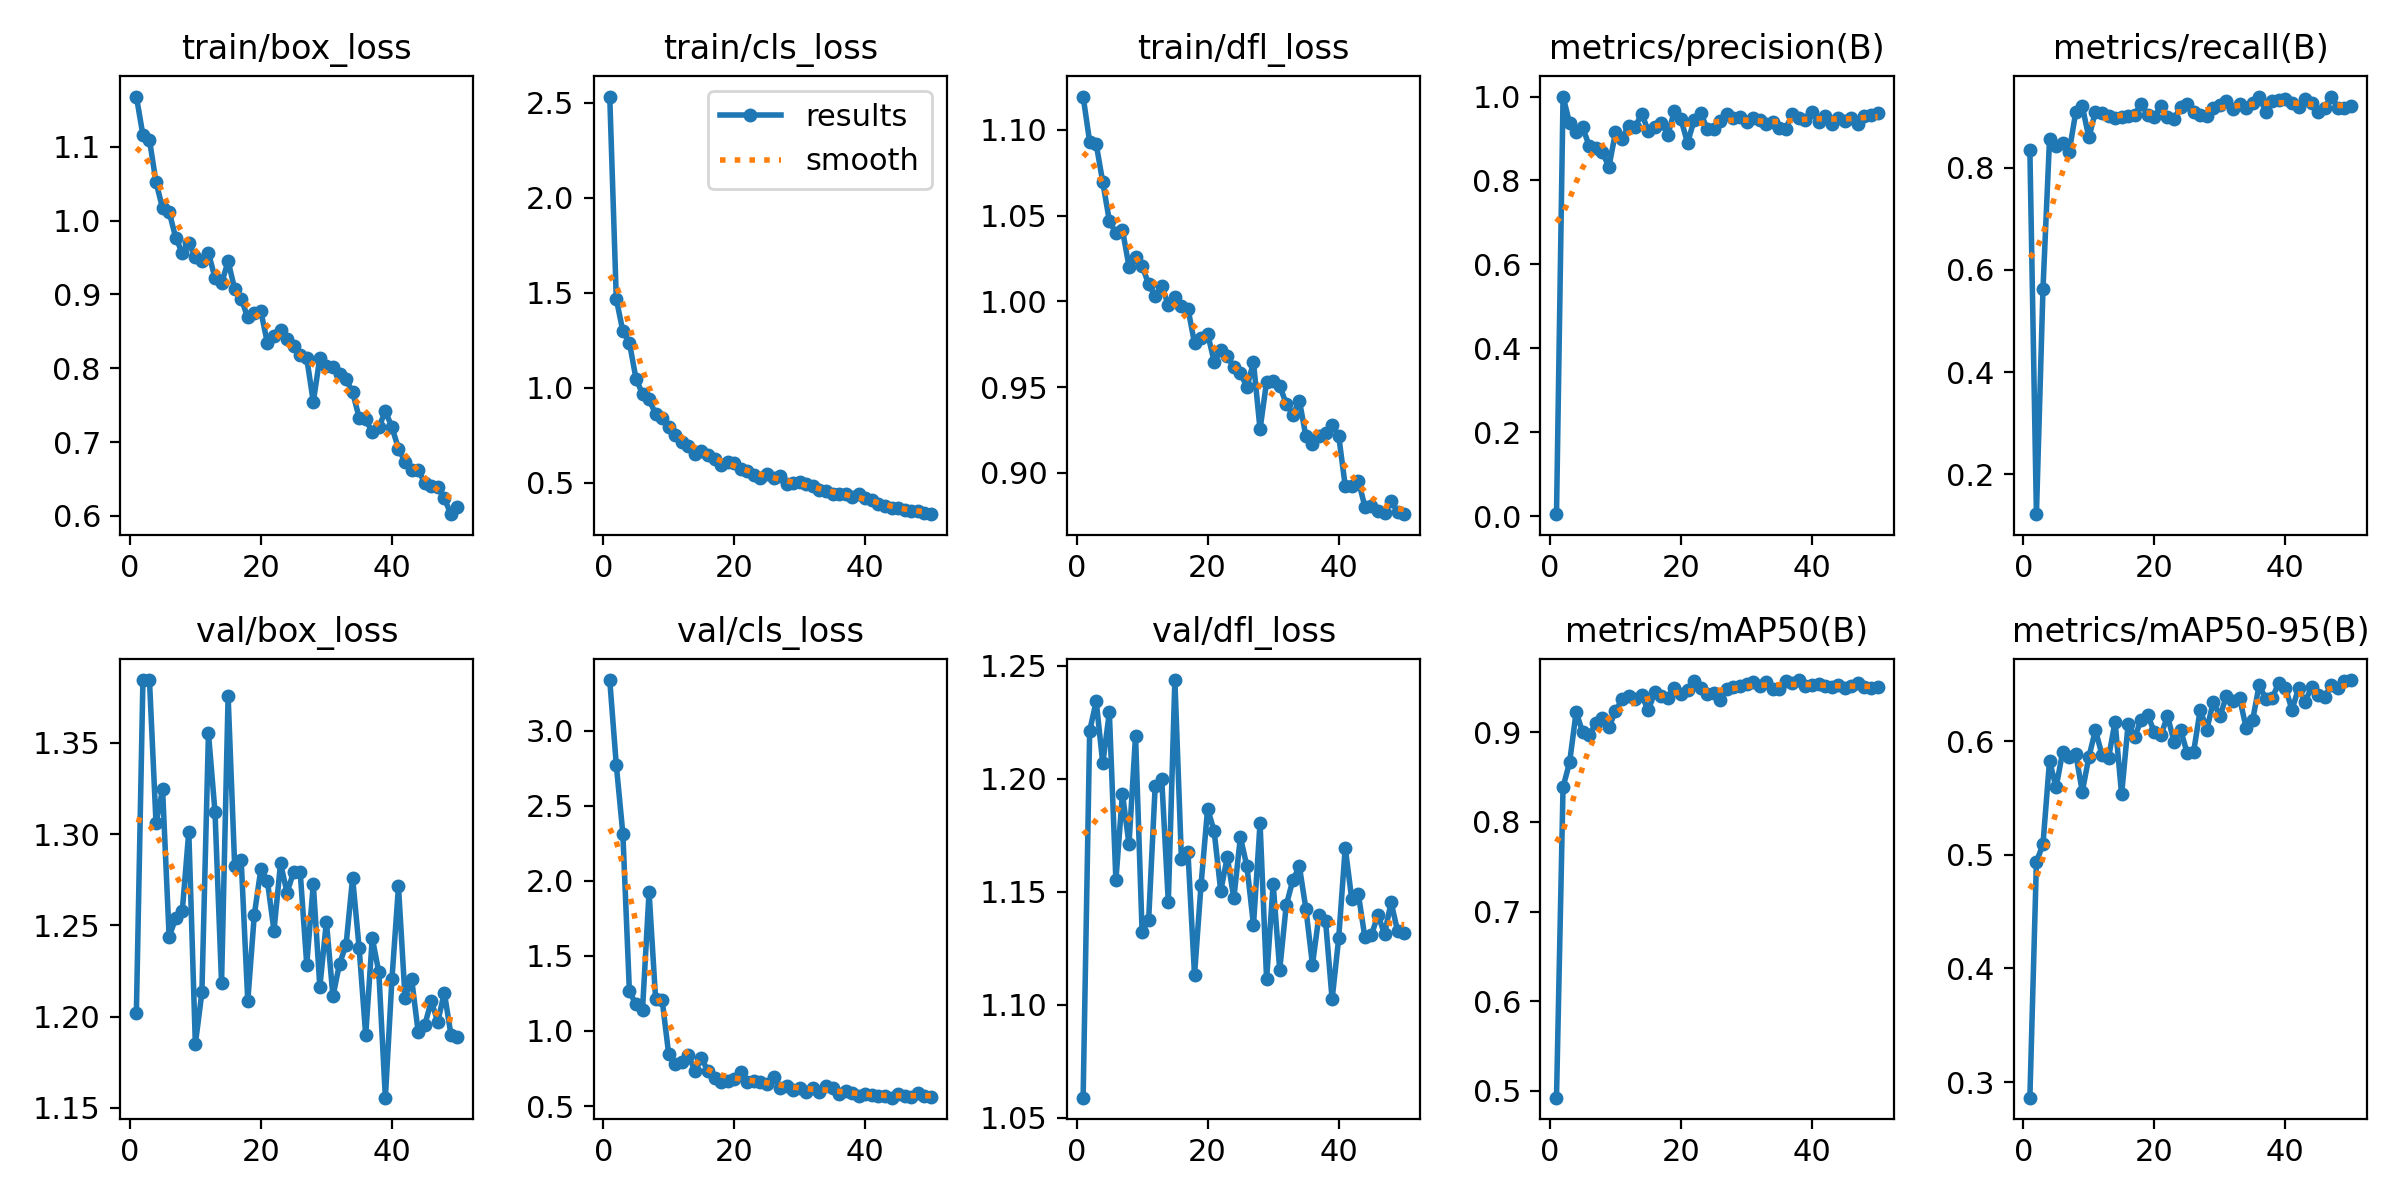

Data behind this chart, as committed beside it:
epoch, time, train/box_loss, train/cls_loss, train/dfl_loss, metrics/precision(B), metrics/recall(B), metrics/mAP50(B), metrics/mAP50-95(B), val/box_loss, val/cls_loss, val/dfl_loss, lr/pg0, lr/pg1, lr/pg2
1, 283.2, 1.168, 2.533, 1.119, 0.00459, 0.835, 0.4923, 0.2864, 1.202, 3.336, 1.059, 0.0004834, 0.0004834, 0.0004834
2, 558.8, 1.116, 1.467, 1.093, 1, 0.122, 0.8388, 0.4936, 1.384, 2.77, 1.221, 0.0009641, 0.0009641, 0.0009641
3, 834.7, 1.109, 1.297, 1.092, 0.9364, 0.5631, 0.8664, 0.5093, 1.384, 2.314, 1.234, 0.001425, 0.001425, 0.001425
4, 1106, 1.052, 1.237, 1.069, 0.9148, 0.856, 0.9226, 0.5827, 1.306, 1.263, 1.207, 0.001568, 0.001568, 0.001568
5, 1375, 1.017, 1.048, 1.047, 0.9267, 0.8417, 0.8998, 0.5591, 1.325, 1.177, 1.229, 0.001535, 0.001535, 0.001535
6, 1645, 1.012, 0.9667, 1.04, 0.8817, 0.848, 0.897, 0.5903, 1.244, 1.142, 1.155, 0.001502, 0.001502, 0.001502
7, 1916, 0.977, 0.9379, 1.042, 0.8766, 0.8314, 0.91, 0.5861, 1.254, 1.925, 1.193, 0.001469, 0.001469, 0.001469
8, 2179, 0.9565, 0.861, 1.02, 0.8668, 0.9085, 0.9162, 0.5887, 1.258, 1.211, 1.171, 0.001436, 0.001436, 0.001436
9, 2448, 0.9698, 0.8404, 1.026, 0.8325, 0.9202, 0.9059, 0.5555, 1.301, 1.204, 1.219, 0.001403, 0.001403, 0.001403
10, 2718, 0.9504, 0.7914, 1.021, 0.9144, 0.8593, 0.9232, 0.5858, 1.185, 0.8439, 1.132, 0.00137, 0.00137, 0.00137
11, 2988, 0.9459, 0.7497, 1.01, 0.8995, 0.9092, 0.937, 0.6096, 1.213, 0.7773, 1.138, 0.001337, 0.001337, 0.001337
12, 3257, 0.956, 0.7127, 1.003, 0.9305, 0.9065, 0.9401, 0.5881, 1.355, 0.7939, 1.197, 0.001304, 0.001304, 0.001304
13, 3529, 0.9224, 0.6925, 1.009, 0.9272, 0.9006, 0.937, 0.585, 1.312, 0.8401, 1.2, 0.001271, 0.001271, 0.001271
14, 3802, 0.915, 0.649, 0.998, 0.9591, 0.8964, 0.941, 0.617, 1.219, 0.7318, 1.145, 0.001238, 0.001238, 0.001238
15, 4074, 0.945, 0.6656, 1.003, 0.9185, 0.8988, 0.9245, 0.553, 1.376, 0.8188, 1.244, 0.001205, 0.001205, 0.001205
16, 4345, 0.9072, 0.6436, 0.9973, 0.9266, 0.902, 0.9444, 0.6152, 1.283, 0.7308, 1.164, 0.001172, 0.001172, 0.001172
17, 4612, 0.8941, 0.6257, 0.9958, 0.9367, 0.9039, 0.9405, 0.6038, 1.286, 0.6881, 1.167, 0.001139, 0.001139, 0.001139
18, 4883, 0.8688, 0.5903, 0.9757, 0.9094, 0.9251, 0.9383, 0.6186, 1.209, 0.6611, 1.113, 0.001106, 0.001106, 0.001106
19, 5155, 0.8754, 0.6084, 0.9787, 0.9657, 0.9024, 0.9496, 0.6227, 1.256, 0.6673, 1.153, 0.001073, 0.001073, 0.001073
20, 5428, 0.8771, 0.6041, 0.9812, 0.9455, 0.8983, 0.943, 0.6076, 1.281, 0.6792, 1.187, 0.00104, 0.00104, 0.00104
21, 5697, 0.834, 0.5693, 0.9649, 0.8893, 0.9213, 0.9475, 0.605, 1.274, 0.7231, 1.177, 0.001007, 0.001007, 0.001007
22, 5969, 0.8443, 0.5609, 0.9716, 0.9441, 0.899, 0.9568, 0.6221, 1.247, 0.6576, 1.15, 0.0009739, 0.0009739, 0.0009739
23, 6238, 0.8515, 0.5415, 0.9682, 0.9616, 0.8952, 0.9488, 0.5995, 1.284, 0.666, 1.165, 0.0009409, 0.0009409, 0.0009409
24, 6509, 0.8392, 0.5227, 0.9615, 0.9228, 0.9181, 0.9426, 0.6097, 1.268, 0.6625, 1.147, 0.0009078, 0.0009078, 0.0009078
25, 6779, 0.8307, 0.543, 0.9581, 0.9225, 0.9237, 0.9441, 0.5896, 1.279, 0.645, 1.174, 0.0008748, 0.0008748, 0.0008748
26, 7049, 0.8175, 0.5248, 0.9501, 0.9409, 0.9091, 0.9359, 0.5908, 1.279, 0.6905, 1.161, 0.0008418, 0.0008418, 0.0008418
27, 7320, 0.8138, 0.5329, 0.9645, 0.9573, 0.9023, 0.9482, 0.6277, 1.229, 0.62, 1.135, 0.0008088, 0.0008088, 0.0008088
28, 7592, 0.7544, 0.4912, 0.9254, 0.949, 0.9006, 0.9506, 0.61, 1.273, 0.6314, 1.18, 0.0007758, 0.0007758, 0.0007758
29, 7858, 0.8145, 0.4989, 0.9533, 0.9518, 0.9176, 0.9511, 0.6347, 1.216, 0.6087, 1.111, 0.0007428, 0.0007428, 0.0007428
30, 8126, 0.8026, 0.5038, 0.9538, 0.9392, 0.9218, 0.9542, 0.6218, 1.252, 0.6182, 1.153, 0.0007098, 0.0007098, 0.0007098
31, 8396, 0.8014, 0.4936, 0.9508, 0.95, 0.9304, 0.9559, 0.6394, 1.211, 0.5922, 1.115, 0.0006768, 0.0006768, 0.0006768
32, 8667, 0.7927, 0.48, 0.9403, 0.9437, 0.9149, 0.9517, 0.6353, 1.229, 0.6184, 1.144, 0.0006438, 0.0006438, 0.0006438
33, 8935, 0.7851, 0.4619, 0.9339, 0.9355, 0.9248, 0.9566, 0.6382, 1.239, 0.5956, 1.155, 0.0006108, 0.0006108, 0.0006108
34, 9204, 0.7677, 0.4579, 0.9421, 0.9399, 0.9159, 0.9482, 0.6116, 1.276, 0.6348, 1.161, 0.0005778, 0.0005778, 0.0005778
35, 9473, 0.733, 0.4414, 0.9214, 0.9259, 0.926, 0.948, 0.6185, 1.237, 0.6232, 1.142, 0.0005448, 0.0005448, 0.0005448
36, 9743, 0.7308, 0.4381, 0.9168, 0.923, 0.9393, 0.9572, 0.6495, 1.19, 0.5789, 1.118, 0.0005118, 0.0005118, 0.0005118
37, 10013, 0.7132, 0.4411, 0.9213, 0.9594, 0.9093, 0.9548, 0.6368, 1.243, 0.5982, 1.14, 0.0004788, 0.0004788, 0.0004788
38, 10283, 0.72, 0.4232, 0.9232, 0.9486, 0.9303, 0.9582, 0.6381, 1.224, 0.5898, 1.137, 0.0004458, 0.0004458, 0.0004458
39, 10554, 0.7419, 0.4387, 0.928, 0.9434, 0.9331, 0.9512, 0.6513, 1.156, 0.5639, 1.102, 0.0004127, 0.0004127, 0.0004127
40, 10827, 0.7203, 0.4214, 0.9217, 0.9636, 0.9351, 0.9522, 0.6466, 1.22, 0.5805, 1.129, 0.0003797, 0.0003797, 0.0003797
41, 11094, 0.6913, 0.4075, 0.8924, 0.9403, 0.926, 0.9534, 0.6275, 1.271, 0.5719, 1.169, 0.0003467, 0.0003467, 0.0003467
42, 11363, 0.673, 0.3858, 0.8922, 0.9546, 0.919, 0.9521, 0.6462, 1.21, 0.5643, 1.147, 0.0003137, 0.0003137, 0.0003137
43, 11632, 0.6626, 0.3793, 0.8956, 0.9353, 0.9345, 0.95, 0.6346, 1.221, 0.5695, 1.149, 0.0002807, 0.0002807, 0.0002807
44, 11901, 0.6627, 0.3671, 0.8803, 0.95, 0.926, 0.9531, 0.6473, 1.192, 0.5555, 1.13, 0.0002477, 0.0002477, 0.0002477
45, 12171, 0.6445, 0.366, 0.8806, 0.9413, 0.9096, 0.9497, 0.6401, 1.195, 0.5819, 1.131, 0.0002147, 0.0002147, 0.0002147
46, 12439, 0.64, 0.3558, 0.878, 0.9488, 0.9176, 0.9519, 0.6387, 1.208, 0.5694, 1.14, 0.0001817, 0.0001817, 0.0001817
47, 12709, 0.6388, 0.3519, 0.8769, 0.9343, 0.9387, 0.9547, 0.6496, 1.197, 0.5597, 1.131, 0.0001487, 0.0001487, 0.0001487
48, 12981, 0.6239, 0.3492, 0.8834, 0.9527, 0.9176, 0.9503, 0.6465, 1.213, 0.5856, 1.145, 0.0001157, 0.0001157, 0.0001157
49, 13252, 0.6024, 0.3387, 0.8773, 0.9567, 0.9176, 0.9496, 0.6532, 1.19, 0.5678, 1.132, 8.26832e-05, 8.26832e-05, 8.26832e-05
50, 13516, 0.6121, 0.3338, 0.8759, 0.9606, 0.9212, 0.9504, 0.6536, 1.189, 0.5578, 1.132, 4.96766e-05, 4.96766e-05, 4.96766e-05
